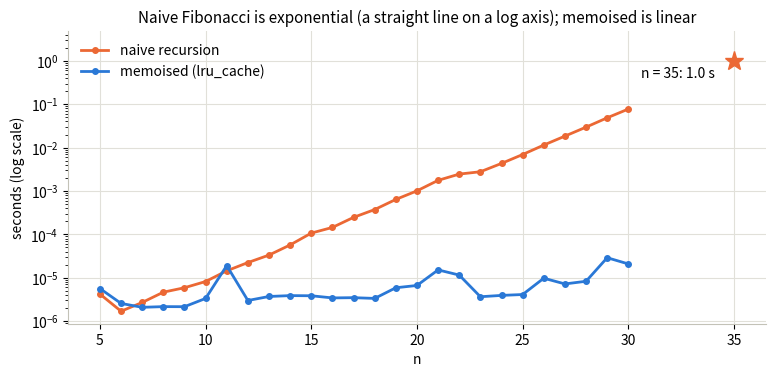
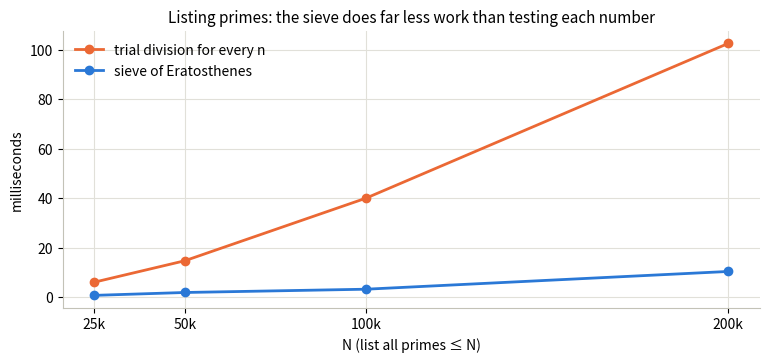

These figures' Python source, in order:
import calendar
import dis
import functools
import math
import random
import sys
import time
from collections import Counter

import matplotlib.pyplot as plt

random.seed(0)
plt.rcParams.update({                      # quiet chart style; colour-blind-safe colours below
    "axes.spines.top": False, "axes.spines.right": False, "axes.edgecolor": "#c3c2b7",
    "axes.grid": True, "grid.color": "#e1e0d9", "grid.linewidth": 0.8,
    "axes.axisbelow": True, "axes.titlesize": 11, "legend.frameon": False,
})
BLUE, ORANGE = "#2a78d6", "#eb6834"


def raises(exc_type, fn, *args, **kwargs) -> bool:
    """True if fn(*args) raises exc_type (a tiny stand-in for pytest.raises)."""
    try:
        fn(*args, **kwargs)
    except exc_type:
        return True
    return False


print(f"Python {sys.version.split()[0]}; recursion limit {sys.getrecursionlimit()}")

def fizzbuzz(n: int) -> list[str]:
    out = []
    for i in range(1, n + 1):
        if i % 15 == 0:                    # test the combined case first
            out.append("FizzBuzz")
        elif i % 3 == 0:
            out.append("Fizz")
        elif i % 5 == 0:
            out.append("Buzz")
        else:
            out.append(str(i))
    return out


def fizzbuzz_rules(n: int, rules=((3, "Fizz"), (5, "Buzz"))) -> list[str]:
    """Table-driven: adding (7, 'Bazz') is a data change, not another elif."""
    return ["".join(word for d, word in rules if i % d == 0) or str(i) for i in range(1, n + 1)]


print(fizzbuzz(15))

for f in (fizzbuzz, fizzbuzz_rules):
    assert f(0) == [] and f(-3) == []                  # empty / negative n
    assert f(1) == ["1"]                               # single
    assert f(5) == ["1", "2", "Fizz", "4", "Buzz"]
    assert f(15)[-1] == "FizzBuzz"
    assert f(100).count("FizzBuzz") == 6               # 15, 30, 45, 60, 75, 90
assert fizzbuzz_rules(21, ((3, "Fizz"), (5, "Buzz"), (7, "Bazz")))[-1] == "FizzBazz"
print("fizzbuzz: all tests passed")

def is_leap(year: int) -> bool:
    return year % 4 == 0 and (year % 100 != 0 or year % 400 == 0)


print({y: is_leap(y) for y in (1900, 2000, 2023, 2024, 2100)})

assert is_leap(2024) and is_leap(2000) and is_leap(1600)
assert not is_leap(1900) and not is_leap(2023) and not is_leap(2100)
assert is_leap(0) and is_leap(-4)                      # Python's % stays non-negative for a positive divisor
assert all(is_leap(y) == calendar.isleap(y) for y in range(-400, 3001))   # agree with the stdlib
print("is_leap: all tests passed")

def swap_pythonic(a, b):
    a, b = b, a                    # right side is evaluated first, then unpacked
    return a, b


def swap_arithmetic(a: int, b: int):
    a = a + b
    b = a - b                      # (a + b) - b = old a
    a = a - b                      # (a + b) - old a = old b
    return a, b


def swap_xor(a: int, b: int):
    a ^= b
    b ^= a                         # b ^ (a ^ b) = old a
    a ^= b                         # (a ^ b) ^ old a = old b
    return a, b


def _just_swap(a, b):
    a, b = b, a


ops = [ins.opname for ins in dis.get_instructions(_just_swap)]
print("bytecode for `a, b = b, a`:", ops)

for swap in (swap_pythonic, swap_arithmetic, swap_xor):
    assert swap(3, 7) == (7, 3)
    assert swap(-5, 12) == (12, -5)            # negatives
    assert swap(4, 4) == (4, 4)                # equal values
    assert swap(0, 2**100) == (2**100, 0)      # Python ints never overflow
assert swap_pythonic("x", [1]) == ([1], "x")   # only unpacking works for any type
assert raises(TypeError, swap_xor, 1.5, 2.5)   # XOR is defined for ints only
assert "BUILD_TUPLE" not in ops                # CPython swaps on the stack; no tuple is built
print("swap: all tests passed")

def reverse_slice(s: str) -> str:
    return s[::-1]


def reverse_builtin(s: str) -> str:
    return "".join(reversed(s))


def reverse_loop(s: str) -> str:
    chars = list(s)                            # strings are immutable, so work on a list
    i, j = 0, len(chars) - 1
    while i < j:                               # swap towards the middle
        chars[i], chars[j] = chars[j], chars[i]
        i, j = i + 1, j - 1
    return "".join(chars)


print(reverse_slice("hello"), reverse_builtin("hello"), reverse_loop("hello"))
print("reversing a flag:", "🇬🇧", "->", reverse_slice("🇬🇧"))

for rev in (reverse_slice, reverse_builtin, reverse_loop):
    assert rev("") == ""                       # empty
    assert rev("a") == "a"                     # single
    assert rev("hello") == "olleh"
    assert rev("abba") == "abba"               # palindrome
    assert rev("héllo 😀") == "😀 olléh"        # Python strings are code points, not bytes
    assert rev("🇬🇧") == "🇧🇬"                  # a flag is TWO code points: reversing swaps them
    assert rev("café") == "́efac"   # a combining accent detaches from its letter
print("reverse: all tests passed")

def is_palindrome(s: str) -> bool:
    cleaned = [ch.casefold() for ch in s if ch.isalnum()]
    return cleaned == cleaned[::-1]


def is_palindrome_two_pointers(s: str) -> bool:
    """O(1) extra space: skip non-alphanumerics from both ends."""
    i, j = 0, len(s) - 1
    while i < j:
        if not s[i].isalnum():
            i += 1
        elif not s[j].isalnum():
            j -= 1
        elif s[i].casefold() != s[j].casefold():
            return False
        else:
            i, j = i + 1, j - 1
    return True


print(is_palindrome("A man, a plan, a canal: Panama"), is_palindrome("race a car"))

for f in (is_palindrome, is_palindrome_two_pointers):
    assert f("") and f("a") and f("!!")                # empty, single, nothing alphanumeric
    assert f("A man, a plan, a canal: Panama")
    assert f("No 'x' in Nixon")
    assert not f("race a car")
    assert f("12321") and not f("1a2")                 # digits count
    assert not f("Ésope reste ici et se repose")       # É is not e: strip accents first (02 · normalise)
print("palindrome: all tests passed")

VOWELS = frozenset("aeiou")


def count_vowels(s: str) -> int:
    return sum(ch in VOWELS for ch in s.casefold())    # True counts as 1


def count_vowels_by_letter(s: str) -> dict[str, int]:
    counts = Counter(ch for ch in s.casefold() if ch in VOWELS)
    return {v: counts[v] for v in "aeiou"}


print(count_vowels("Hello World"), count_vowels_by_letter("Programming in Python"))

assert count_vowels("") == 0                           # empty
assert count_vowels("a") == 1                          # single
assert count_vowels("xyz") == 0                        # 'y' is not a vowel here (clarify!)
assert count_vowels("AEIOU aeiou") == 10
assert count_vowels("Hello World") == 3
assert count_vowels("café") == 1                       # 'é' is not in the set: decide up front
assert count_vowels_by_letter("banana") == {"a": 3, "e": 0, "i": 0, "o": 0, "u": 0}
print("count_vowels: all tests passed")

def char_freq_manual(s: str) -> dict[str, int]:
    freq = {}
    for ch in s:
        freq[ch] = freq.get(ch, 0) + 1
    return freq


def char_freq(s: str) -> Counter:
    return Counter(s)


print(char_freq_manual("banana"), char_freq("banana").most_common(1))

for f in (char_freq_manual, char_freq):
    assert f("") == {}                                 # empty
    assert f("a") == {"a": 1}                          # single
    assert f("banana") == {"b": 1, "a": 3, "n": 2}     # duplicates
    assert f("naïve😀😀")["😀"] == 2                     # unicode
    assert f("aA") == {"a": 1, "A": 1}                 # case-sensitive unless you fold
assert list(char_freq_manual("banana")) == ["b", "a", "n"]   # dicts keep first-seen order
assert char_freq("banana").most_common(1) == [("a", 3)]
print("char_freq: all tests passed")

def _letters(s: str) -> str:
    return "".join(s.casefold().split())               # fold case, drop all whitespace


def is_anagram_sort(a: str, b: str) -> bool:
    return sorted(_letters(a)) == sorted(_letters(b))  # O(n log n)


def is_anagram_count(a: str, b: str) -> bool:
    return Counter(_letters(a)) == Counter(_letters(b))  # O(n)


print(is_anagram_count("Dormitory", "dirty room"), is_anagram_count("aab", "abb"))

for f in (is_anagram_sort, is_anagram_count):
    assert f("", "") and f("a", "a")                   # empty, single
    assert f("Listen", "Silent")
    assert f("Dormitory", "dirty room")
    assert not f("ab", "a")                            # different lengths
    assert not f("aab", "abb")                         # same letters, different counts
    assert f("résumé", "mérésu")                       # unicode letters
assert set("aab") == set("abb")                        # ...which is why set() is the WRONG tool
print("anagram: all tests passed")

def digit_sum_str(n: int) -> int:
    return sum(int(d) for d in str(abs(n)))


def digit_sum_math(n: int) -> int:
    n, total = abs(n), 0
    while n:
        n, d = divmod(n, 10)                           # peel off the last digit
        total += d
    return total


print(digit_sum_str(1234), digit_sum_math(-1234))

for f in (digit_sum_str, digit_sum_math):
    assert f(0) == 0                                   # zero (the while loop never runs)
    assert f(7) == 7                                   # single digit
    assert f(1234) == 10 and f(-1234) == 10            # negatives
    assert f(999) == 27
    assert f(10**100) == 1                             # big ints are fine
assert all(digit_sum_str(n) == digit_sum_math(n) for n in range(-1000, 1001))
print("digit_sum: all tests passed")

def is_armstrong(n: int) -> bool:
    if n < 0:
        return False
    digits = str(n)
    k = len(digits)
    return n == sum(int(d) ** k for d in digits)


print([n for n in range(1000) if is_armstrong(n)])

assert is_armstrong(0) and is_armstrong(9)            # single digits: d**1 == d
assert is_armstrong(153) and is_armstrong(370) and is_armstrong(371) and is_armstrong(407)
assert is_armstrong(9474)                              # 4 digits: 9^4 + 4^4 + 7^4 + 4^4
assert not is_armstrong(154) and not is_armstrong(10)
assert not is_armstrong(-153)                          # negatives: define them out
assert [n for n in range(1000) if is_armstrong(n)] == list(range(10)) + [153, 370, 371, 407]
print("armstrong: all tests passed")

def factorial_iter(n: int) -> int:
    if n < 0:
        raise ValueError("factorial is undefined for negative numbers")
    result = 1
    for k in range(2, n + 1):
        result *= k
    return result


def factorial_rec(n: int) -> int:
    if n < 0:
        raise ValueError("factorial is undefined for negative numbers")
    return 1 if n <= 1 else n * factorial_rec(n - 1)


print(factorial_iter(5), factorial_rec(20))
try:
    factorial_rec(5000)
except RecursionError:
    print(f"factorial_rec(5000) -> RecursionError (limit {sys.getrecursionlimit()} frames)")

for f in (factorial_iter, factorial_rec):
    assert f(0) == 1 and f(1) == 1                     # the base cases
    assert f(5) == 120
    assert f(20) == 2_432_902_008_176_640_000
    assert all(f(n) == math.factorial(n) for n in range(50))
    assert raises(ValueError, f, -1)                   # negatives
assert factorial_iter(21) > 2**63 - 1                  # would overflow int64; Python ints just grow
assert factorial_iter(5000) == math.factorial(5000)    # iterative has no depth limit
print("factorial: all tests passed")

def fib_naive(n: int) -> int:
    return n if n < 2 else fib_naive(n - 1) + fib_naive(n - 2)


@functools.lru_cache(maxsize=None)                 # same as @functools.cache
def fib_memo(n: int) -> int:
    return n if n < 2 else fib_memo(n - 1) + fib_memo(n - 2)


def fib_iter(n: int) -> int:
    if n < 0:
        raise ValueError("n must be >= 0")
    a, b = 0, 1
    for _ in range(n):
        a, b = b, a + b
    return a


print([fib_iter(n) for n in range(11)])

first10 = [0, 1, 1, 2, 3, 5, 8, 13, 21, 34]
for f in (fib_naive, fib_memo, fib_iter):
    assert [f(n) for n in range(10)] == first10
assert fib_iter(100) == fib_memo(100) == 354_224_848_179_261_915_075
assert raises(ValueError, fib_iter, -1)                # negatives

calls = 0
def fib_counted(n):
    global calls
    calls += 1
    return n if n < 2 else fib_counted(n - 1) + fib_counted(n - 2)

fib_counted(25)
assert calls == 2 * fib_iter(26) - 1                   # naive makes 2·F(n+1) − 1 calls
print(f"naive fib(25) made {calls:,} calls; fib(35) would make {2 * fib_iter(36) - 1:,}")
print("fibonacci: all tests passed")

ns = list(range(5, 31))
naive_s, memo_s = [], []
for n in ns:
    t0 = time.perf_counter(); fib_naive(n); naive_s.append(time.perf_counter() - t0)
    fib_memo.cache_clear()
    t0 = time.perf_counter(); fib_memo(n); memo_s.append(time.perf_counter() - t0)

t0 = time.perf_counter(); f35 = fib_naive(35); naive35 = time.perf_counter() - t0
fib_memo.cache_clear()
t0 = time.perf_counter(); fib_memo(35); memo35 = time.perf_counter() - t0
info = fib_memo.cache_info()
print(f"fib(35) = {f35:,}")
print(f"naive   : {naive35:6.2f} s   ({2 * fib_iter(36) - 1:,} calls)")
print(f"memoised: {memo35 * 1e6:6.0f} µs  ({info.misses} computed, {info.hits} cache hits) -> {naive35 / memo35:,.0f}x faster")
assert info.misses == 36 and memo35 * 100 < naive35

fig, ax = plt.subplots(figsize=(9, 3.8))
ax.plot(ns, naive_s, color=ORANGE, lw=2, marker="o", ms=4, label="naive recursion")
ax.plot(ns, memo_s, color=BLUE, lw=2, marker="o", ms=4, label="memoised (lru_cache)")
ax.plot([35], [naive35], marker="*", ms=14, color=ORANGE, ls="none")
ax.annotate(f"n = 35: {naive35:.1f} s", (35, naive35), xytext=(-14, -4), textcoords="offset points",
            ha="right", va="top")
ax.set_yscale("log")
ax.set_ylim(top=naive35 * 5)                     # headroom so the n = 35 point isn't on the edge
ax.set_xlabel("n"); ax.set_ylabel("seconds (log scale)")
ax.set_title("Naive Fibonacci is exponential (a straight line on a log axis); memoised is linear")
ax.legend(loc="upper left")
plt.show()

def is_prime(n: int) -> bool:
    if n < 2:
        return False
    if n % 2 == 0:
        return n == 2
    for d in range(3, math.isqrt(n) + 1, 2):       # odd divisors up to sqrt(n)
        if n % d == 0:
            return False
    return True


def primes_up_to(n: int) -> list[int]:
    """Sieve of Eratosthenes: cross out multiples of each prime, starting at p*p."""
    if n < 2:
        return []
    flags = [True] * (n + 1)
    flags[0] = flags[1] = False
    for p in range(2, math.isqrt(n) + 1):
        if flags[p]:
            flags[p * p :: p] = [False] * len(range(p * p, n + 1, p))   # slice assignment runs in C
    return [i for i, is_p in enumerate(flags) if is_p]


print(is_prime(97), primes_up_to(30))

assert not any(is_prime(n) for n in (-7, 0, 1, 4, 9, 561))   # negatives, 0, 1, squares, a Carmichael number
assert is_prime(2) and is_prime(3) and is_prime(97)
assert is_prime(7919)                                  # the 1000th prime
assert is_prime(1_000_000_007)                         # a big prime: ~16k trial divisions
assert primes_up_to(-5) == [] and primes_up_to(1) == [] and primes_up_to(2) == [2]
assert primes_up_to(30) == [2, 3, 5, 7, 11, 13, 17, 19, 23, 29]
assert len(primes_up_to(10_000)) == 1229               # pi(10^4)
assert primes_up_to(2000) == [n for n in range(2001) if is_prime(n)]
print("primes: all tests passed")

sizes = [25_000, 50_000, 100_000, 200_000]
trial_ms, sieve_ms = [], []
for N in sizes:
    t0 = time.perf_counter(); by_trial = [n for n in range(N + 1) if is_prime(n)]
    trial_ms.append((time.perf_counter() - t0) * 1000)
    t0 = time.perf_counter(); by_sieve = primes_up_to(N)
    sieve_ms.append((time.perf_counter() - t0) * 1000)
    assert by_trial == by_sieve
    print(f"N={N:>7,}: {len(by_sieve):>6,} primes | trial division {trial_ms[-1]:6.0f} ms | sieve {sieve_ms[-1]:5.1f} ms")
assert sieve_ms[-1] * 3 < trial_ms[-1]

fig, ax = plt.subplots(figsize=(9, 3.6))
ax.plot(sizes, trial_ms, color=ORANGE, lw=2, marker="o", label="trial division for every n")
ax.plot(sizes, sieve_ms, color=BLUE, lw=2, marker="o", label="sieve of Eratosthenes")
ax.set_xticks(sizes, [f"{N // 1000}k" for N in sizes])
ax.set_xlabel("N (list all primes ≤ N)"); ax.set_ylabel("milliseconds")
ax.set_title("Listing primes: the sieve does far less work than testing each number")
ax.legend(loc="upper left")
plt.show()

def gcd(a: int, b: int) -> int:
    a, b = abs(a), abs(b)
    while b:
        a, b = b, a % b
    return a


def lcm(a: int, b: int) -> int:
    if a == 0 or b == 0:
        return 0
    return abs(a // gcd(a, b) * b)                 # divide first to keep numbers small


print(gcd(48, 18), lcm(4, 6), functools.reduce(gcd, [12, 18, 24]), functools.reduce(lcm, [2, 3, 4]))

assert gcd(48, 18) == 6 and gcd(18, 48) == 6           # order does not matter
assert gcd(17, 5) == 1                                 # coprime
assert gcd(0, 5) == 5 and gcd(0, 0) == 0               # zeros
assert gcd(-48, 18) == 6 and lcm(-4, 6) == 12          # negatives
assert lcm(4, 6) == 12 and lcm(0, 5) == 0 and lcm(7, 7) == 7
grid = range(-30, 31)
assert all(gcd(a, b) == math.gcd(a, b) and lcm(a, b) == math.lcm(a, b) for a in grid for b in grid)
print("gcd/lcm: all tests passed")

ONES = ["zero", "one", "two", "three", "four", "five", "six", "seven", "eight", "nine", "ten",
        "eleven", "twelve", "thirteen", "fourteen", "fifteen", "sixteen", "seventeen",
        "eighteen", "nineteen"]
TENS = ["", "", "twenty", "thirty", "forty", "fifty", "sixty", "seventy", "eighty", "ninety"]


def number_to_words(n: int) -> str:
    if not 0 <= n <= 999:
        raise ValueError("only 0..999 is supported")
    if n < 20:
        return ONES[n]
    if n < 100:
        tens, ones = divmod(n, 10)
        return TENS[tens] + (f"-{ONES[ones]}" if ones else "")
    hundreds, rest = divmod(n, 100)
    return f"{ONES[hundreds]} hundred" + (f" {number_to_words(rest)}" if rest else "")


print([number_to_words(n) for n in (0, 13, 42, 100, 115, 999)])

cases = {0: "zero", 7: "seven", 13: "thirteen", 20: "twenty", 21: "twenty-one",
         99: "ninety-nine", 100: "one hundred", 101: "one hundred one",
         110: "one hundred ten", 999: "nine hundred ninety-nine"}
assert all(number_to_words(n) == words for n, words in cases.items())
assert raises(ValueError, number_to_words, -1) and raises(ValueError, number_to_words, 1000)
all_words = [number_to_words(n) for n in range(1000)]
assert len(set(all_words)) == 1000                     # every number gets a distinct phrase
assert not any("  " in w or w.endswith((" ", "-")) for w in all_words)   # no stray separators
print("number_to_words: all tests passed")

def min_max(iterable):
    it = iter(iterable)                          # works for lists, tuples, generators
    try:
        lo = hi = next(it)
    except StopIteration:
        raise ValueError("min_max() arg is an empty iterable") from None
    for x in it:
        if x < lo:
            lo = x
        elif x > hi:                             # can't be both a new low and a new high
            hi = x
    return lo, hi


print(min_max([3, -1, 7, 7]), min_max(x * x for x in range(-3, 4)))

assert min_max([5]) == (5, 5)                          # single
assert min_max([3, -1, 7, 7]) == (-1, 7)               # duplicates
assert min_max([-5, -2, -9]) == (-9, -2)               # all negative
assert min_max([2, 2, 2]) == (2, 2)
assert min_max(["pear", "apple", "fig"]) == ("apple", "pear")   # anything comparable
assert min_max(x * x for x in range(-3, 4)) == (0, 9)  # a generator
assert raises(ValueError, min_max, [])                 # empty
for _ in range(200):
    data = [random.randint(-100, 100) for _ in range(random.randint(1, 30))]
    assert min_max(data) == (min(data), max(data))
print("min_max: all tests passed")

def second_largest_sort(nums):
    distinct = sorted(set(nums), reverse=True)           # O(n log n)
    return distinct[1] if len(distinct) >= 2 else None


def second_largest(nums):
    first = second = None
    for x in nums:
        if first is None or x > first:
            first, second = x, first                     # old champion becomes runner-up
        elif x != first and (second is None or x > second):
            second = x
    return second


print(second_largest([4, 1, 4, 3]), second_largest([5, 5]))

for f in (second_largest_sort, second_largest):
    assert f([]) is None and f([7]) is None            # empty, single
    assert f([5, 5]) is None                           # duplicates only
    assert f([4, 1, 4, 3]) == 3
    assert f([-2, -5, -1]) == -2                       # negatives
    assert f([1, 2]) == 1 and f([2, 1]) == 1
for _ in range(300):
    data = [random.randint(-20, 20) for _ in range(random.randint(0, 12))]
    assert second_largest(data) == second_largest_sort(data)
print("second_largest: all tests passed")

def dedupe_brute(items):
    return [x for i, x in enumerate(items) if x not in items[:i]]   # O(n²): scans the prefix


def dedupe_seen(items):
    seen, out = set(), []
    for x in items:
        if x not in seen:                        # O(1) average membership test
            seen.add(x)
            out.append(x)
    return out


def dedupe_dict(items):
    return list(dict.fromkeys(items))            # dicts keep insertion order (3.7+)


print(dedupe_dict([3, 1, 3, 2, 1]), dedupe_dict("mississippi"))

for f in (dedupe_brute, dedupe_seen, dedupe_dict):
    assert f([]) == [] and f([1]) == [1]               # empty, single
    assert f([3, 1, 3, 2, 1]) == [3, 1, 2]
    assert f("mississippi") == ["m", "i", "s", "p"]
    assert f([-1, 1, -1]) == [-1, 1]                   # negatives
    assert f([1, True, 1.0]) == [1]                    # 1 == True == 1.0 and they hash alike!
assert raises(TypeError, dedupe_dict, [[1], [1]])      # lists are unhashable
print("dedupe: all tests passed")

def missing_set(nums):
    return (set(range(1, len(nums) + 2)) - set(nums)).pop()      # clear, but O(n) extra space


def missing_sum(nums):
    n = len(nums) + 1
    return n * (n + 1) // 2 - sum(nums)                          # Gauss: 1 + ... + n


def missing_xor(nums):
    acc = 0
    for i, x in enumerate(nums, start=1):
        acc ^= i ^ x                                             # pairs cancel: x ^ x == 0
    return acc ^ (len(nums) + 1)


print(missing_set([3, 7, 1, 2, 8, 4, 5]), missing_sum([3, 7, 1, 2, 8, 4, 5]), missing_xor([3, 7, 1, 2, 8, 4, 5]))

big = list(range(1, 10_001)); big.remove(4321); random.shuffle(big)
for f in (missing_set, missing_sum, missing_xor):
    assert f([]) == 1                                  # empty: n = 1, so 1 is missing
    assert f([1]) == 2 and f([2]) == 1                 # single
    assert f([3, 7, 1, 2, 8, 4, 5]) == 6
    assert f([2, 3, 4]) == 1 and f([1, 2, 3]) == 4     # missing at either end
    assert f(big) == 4321
print("missing number: all tests passed")

def flatten(nested):
    out = []
    for item in nested:
        if isinstance(item, (list, tuple)):
            out.extend(flatten(item))
        else:
            out.append(item)
    return out


def iflatten(nested):
    """Generator: lazy, builds no intermediate lists."""
    for item in nested:
        if isinstance(item, (list, tuple)):
            yield from iflatten(item)
        else:
            yield item


def flatten_stack(nested):
    """Explicit stack of iterators: no recursion, so no recursion limit."""
    stack, out = [iter(nested)], []
    while stack:
        for item in stack[-1]:
            if isinstance(item, (list, tuple)):
                stack.append(iter(item))         # descend; resume this level later
                break
            out.append(item)
        else:                                    # loop finished without break: level exhausted
            stack.pop()
    return out


print(flatten([1, [2, [3, [4]], 5], []]), list(iflatten([["ab"], ("cd", ["e"])])))

deep = [1]
for _ in range(5000):
    deep = [deep]                                      # 5000 levels deep
for f in (flatten, lambda x: list(iflatten(x)), flatten_stack):
    assert f([]) == [] and f([[]]) == [] and f([1]) == [1]   # empty, empty inner, single
    assert f([1, [2, [3, [4]], 5], []]) == [1, 2, 3, 4, 5]
    assert f(["ab", ["cd"]]) == ["ab", "cd"]           # strings are atoms, not lists of chars
    assert f((1, (2, -3))) == [1, 2, -3]               # tuples and negatives
    assert f([None, [None]]) == [None, None]
assert raises(RecursionError, flatten, deep)           # recursion depth = nesting depth
assert flatten_stack(deep) == [1]
print("flatten: all tests passed")

# Solution — try it yourself first, then run this
def reverse_int(n: int) -> int:
    sign = -1 if n < 0 else 1
    return sign * int(str(abs(n))[::-1])


assert reverse_int(123) == 321
assert reverse_int(-120) == -21                  # trailing zeros vanish
assert reverse_int(0) == 0 and reverse_int(7) == 7
print("reverse_int:", {n: reverse_int(n) for n in (123, -120, 0, 1_000_000)})

# Solution — try it yourself first, then run this
def digital_root_loop(n: int) -> int:
    n = abs(n)
    while n >= 10:
        n = digit_sum_math(n)
    return n


def digital_root(n: int) -> int:
    n = abs(n)
    return 0 if n == 0 else 1 + (n - 1) % 9      # "casting out nines"


assert digital_root_loop(9875) == digital_root(9875) == 2
assert all(digital_root_loop(n) == digital_root(n) for n in range(-1000, 20_000))
print("digital roots of 0..20:", [digital_root(n) for n in range(21)])

# Solution — try it yourself first, then run this
def divisor_sum(n: int) -> int:
    """Sum of proper divisors (excluding n itself)."""
    if n < 2:
        return 0
    total = 1
    for d in range(2, math.isqrt(n) + 1):
        if n % d == 0:
            total += d
            if d != n // d:                      # don't count a square root twice
                total += n // d
    return total


perfect = [n for n in range(2, 10_000) if divisor_sum(n) == n]
print("perfect numbers below 10,000:", perfect)
assert perfect == [6, 28, 496, 8128]
